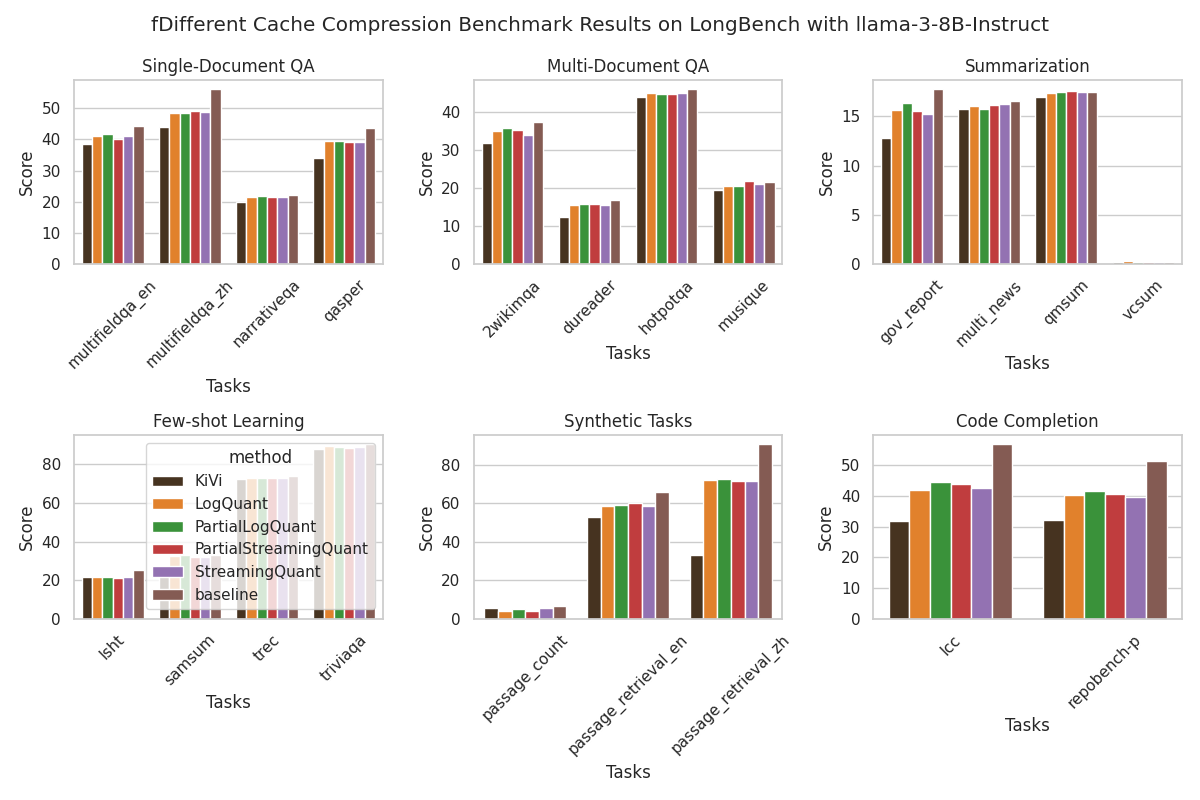

Source data for this figure (header and first rows):
task, score, model, method
2wikimqa, 37.24, llama-3-8B-Instruct, baseline
dureader, 16.73, llama-3-8B-Instruct, baseline
gov_report, 17.8, llama-3-8B-Instruct, baseline
hotpotqa, 46.1, llama-3-8B-Instruct, baseline
lcc, 56.85, llama-3-8B-Instruct, baseline
lsht, 25.25, llama-3-8B-Instruct, baseline
multifieldqa_en, 44.44, llama-3-8B-Instruct, baseline
multifieldqa_zh, 56.3, llama-3-8B-Instruct, baseline
multi_news, 16.59, llama-3-8B-Instruct, baseline
musique, 21.44, llama-3-8B-Instruct, baseline
narrativeqa, 22.07, llama-3-8B-Instruct, baseline
passage_count, 6.5, llama-3-8B-Instruct, baseline
passage_retrieval_en, 66.0, llama-3-8B-Instruct, baseline
passage_retrieval_zh, 91.0, llama-3-8B-Instruct, baseline
qasper, 43.69, llama-3-8B-Instruct, baseline
qmsum, 17.49, llama-3-8B-Instruct, baseline
repobench-p, 51.32, llama-3-8B-Instruct, baseline
samsum, 33.22, llama-3-8B-Instruct, baseline
trec, 74.0, llama-3-8B-Instruct, baseline
triviaqa, 90.48, llama-3-8B-Instruct, baseline
vcsum, 0.16, llama-3-8B-Instruct, baseline
2wikimqa, 31.72, llama-3-8B-Instruct, KiVi_2_128
dureader, 12.45, llama-3-8B-Instruct, KiVi_2_128
gov_report, 12.8, llama-3-8B-Instruct, KiVi_2_128
hotpotqa, 43.87, llama-3-8B-Instruct, KiVi_2_128
lcc, 31.73, llama-3-8B-Instruct, KiVi_2_128
lsht, 21.5, llama-3-8B-Instruct, KiVi_2_128
multifieldqa_en, 38.68, llama-3-8B-Instruct, KiVi_2_128
multifieldqa_zh, 43.96, llama-3-8B-Instruct, KiVi_2_128
multi_news, 15.76, llama-3-8B-Instruct, KiVi_2_128
musique, 19.56, llama-3-8B-Instruct, KiVi_2_128
narrativeqa, 19.82, llama-3-8B-Instruct, KiVi_2_128
passage_count, 5.5, llama-3-8B-Instruct, KiVi_2_128
passage_retrieval_en, 53.0, llama-3-8B-Instruct, KiVi_2_128
passage_retrieval_zh, 33.45, llama-3-8B-Instruct, KiVi_2_128
qasper, 33.9, llama-3-8B-Instruct, KiVi_2_128
qmsum, 17.01, llama-3-8B-Instruct, KiVi_2_128
repobench-p, 31.99, llama-3-8B-Instruct, KiVi_2_128
samsum, 22.44, llama-3-8B-Instruct, KiVi_2_128
trec, 72.5, llama-3-8B-Instruct, KiVi_2_128
triviaqa, 87.65, llama-3-8B-Instruct, KiVi_2_128
vcsum, 0.17, llama-3-8B-Instruct, KiVi_2_128
2wikimqa, 31.72, llama-3-8B-Instruct, KiVi_2_192
dureader, 12.45, llama-3-8B-Instruct, KiVi_2_192
gov_report, 12.91, llama-3-8B-Instruct, KiVi_2_192
hotpotqa, 43.87, llama-3-8B-Instruct, KiVi_2_192
lcc, 31.73, llama-3-8B-Instruct, KiVi_2_192
lsht, 21.5, llama-3-8B-Instruct, KiVi_2_192
multifieldqa_en, 38.68, llama-3-8B-Instruct, KiVi_2_192
multifieldqa_zh, 43.96, llama-3-8B-Instruct, KiVi_2_192
multi_news, 15.95, llama-3-8B-Instruct, KiVi_2_192
musique, 19.56, llama-3-8B-Instruct, KiVi_2_192
narrativeqa, 19.82, llama-3-8B-Instruct, KiVi_2_192
passage_count, 5.5, llama-3-8B-Instruct, KiVi_2_192
passage_retrieval_en, 53.0, llama-3-8B-Instruct, KiVi_2_192
passage_retrieval_zh, 33.45, llama-3-8B-Instruct, KiVi_2_192
qasper, 33.9, llama-3-8B-Instruct, KiVi_2_192
qmsum, 16.99, llama-3-8B-Instruct, KiVi_2_192
repobench-p, 31.99, llama-3-8B-Instruct, KiVi_2_192
samsum, 22.44, llama-3-8B-Instruct, KiVi_2_192
... 497 more rows
